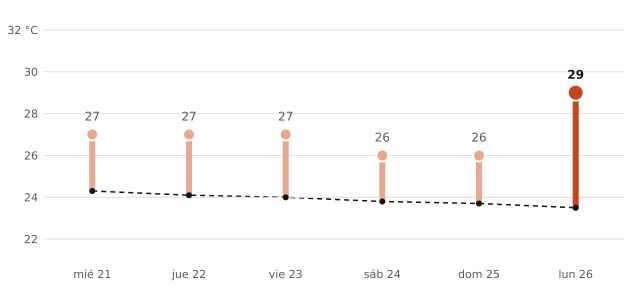

The table this chart was drawn from, first rows:
fecha, máxima_prevista_C, máxima_normal_1991_2020_C
2026-10-21, 27, 24.3
2026-10-22, 27, 24.1
2026-10-23, 27, 24.0
2026-10-24, 26, 23.8
2026-10-25, 26, 23.7
2026-10-26, 29, 23.5
